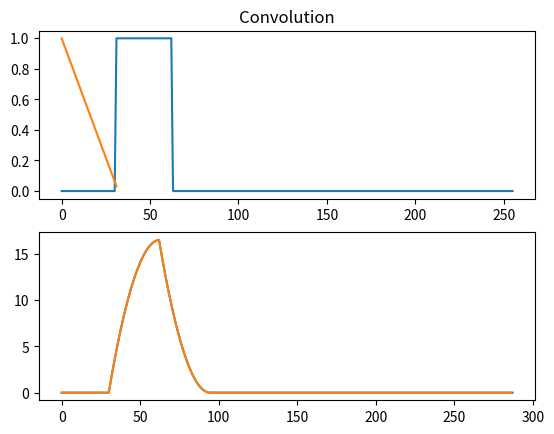
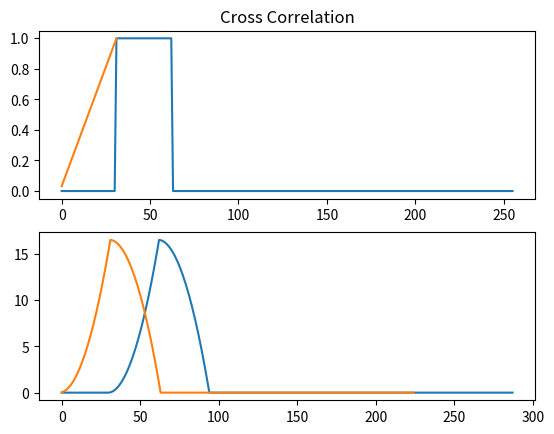
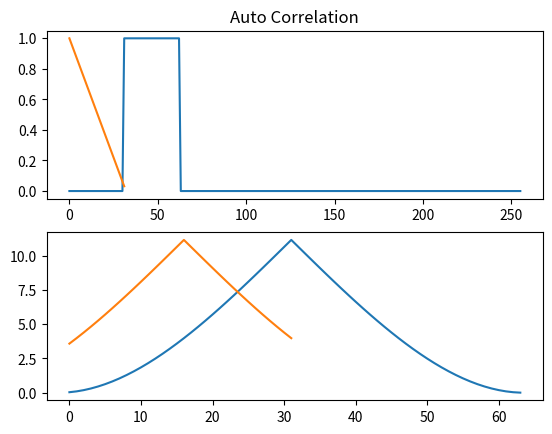

Write the Python code that produced these figures, in order.
# -*- coding: utf-8 -*-
"""
Created on Thu Mar  3 16:10:00 2016

[redacted]
"""

import numpy as np
import matplotlib.pyplot as plt

# for info see: https://en.wikipedia.org/wiki/Cross-correlation
# for info see: https://en.wikipedia.org/wiki/Convolution
# for info see: https://en.wikipedia.org/wiki/Autocorrelation

# http://dsp.stackexchange.com/questions/736/how-do-i-implement-cross-correlation-to-prove-two-audio-files-are-similar
# http://dsp.stackexchange.com/questions/18233/solution-to-cross-correlation-problem-of-2-audio-signals

# http://nl.mathworks.com/help/signal/examples/measuring-signal-similarities.html

# Convolution  - Used for making filters (signal + set of impulse Responses)
# Deconvolution ( i understand for finding THD but i have to find out how)
# Cross - Correlation - Compare signals with each other
# Autocorrelation - Compare signals with itself (at different point in time)
# Coherence
# Cross-covariance - Cross correlation - mean value of f and g
# Autocovariance - Autocorrelation - mean value of f or g

def first_diff(sig):
    """
    First difference DFT name for 1st dirivative (Afgeleide)
    """
    dx = np.zeros(len(sig))
    dx[0] = sig[0]
    for idx in range(1, len(sig)):
        dx[idx] = sig[idx] - sig[idx - 1]
    return(dx)


def run_sum(sig):
    """
    Running sum DFT name for integral
    """
    rs = np.zeros(len(sig))
    rs[0] = sig[0]
    for idx in range(1, len(sig)):
        rs[idx] = sig[idx] + sig[idx - 1]
    return(rs)


N = 256
# Test for testing autocorrelation and cross correlation:


# Signal 1 Original (Simple pulse)
f = np.zeros(N)
b = np.ones(32)
posidx = 32
f[posidx - 1:posidx+len(b)-1] = b
#y[posidx + len(b) - 1:posidx + 2 * len(b) - 1] = -1 * b
x = np.arange(N)

# Signal 2 Simple triangle
# convsig = np.sin(np.linspace(0, np.pi, num=7, endpoint=True))
# 7 points sin wave
g = np.arange(len(b), 0, -1)/len(b)

# convolution
convsum = np.zeros((len(f), len(f) + len(g)))
for idx in range(len(f)):
    convsum[idx][idx:idx+len(g)] = f[idx] * g
convsum = np.sum(convsum, axis=0)
xc = np.arange(N+len(g))

convsig = np.convolve(f, g)

plt.figure()
plt.subplot(2, 1, 1)
plt.title('Convolution')
plt.plot(x, f, x[0:len(g)], g)
plt.subplot(2, 1, 2)
plt.plot(xc, convsum, xc[0:len(convsig)], convsig)

# Cross correlation
grev = np.flipud(g)
crosssum = np.zeros((len(f), len(f) + len(grev)))
for idx in range(len(f)-1, 0, -1):
    crosssum[idx][idx:idx+len(grev)] = f[idx] * grev
crosssum = np.sum(crosssum, axis=0)
xc = np.arange(N+len(grev))

crosssig = np.correlate(f, g)

plt.figure()
plt.subplot(2, 1, 1)
plt.title('Cross Correlation')
plt.plot(x, f, x[0:len(g)], grev)
plt.subplot(2, 1, 2)
plt.plot(xc, crosssum, xc[0:len(crosssig)], crosssig)

# Auto correlation
autosum = np.zeros((len(g), 2 * len(g)))
for idx in range(len(g)):
    autosum[idx][idx:idx+len(g)] = g[idx] * grev
autosum = np.sum(autosum, axis=0)
xc = np.arange(2 * len(g))
# works with square and according to wikipedia with triangle. 
# Not equal with convolution of numpy


autosig = np.correlate(g, g, mode='same')

plt.figure()
plt.subplot(2, 1, 1)
plt.title('Auto Correlation')
plt.plot(x, f, x[0:len(g)], g)
plt.subplot(2, 1, 2)
plt.plot(xc, autosum, xc[0:len(autosig)], autosig)

# http://greenteapress.com/thinkdsp/html/thinkdsp006.html
